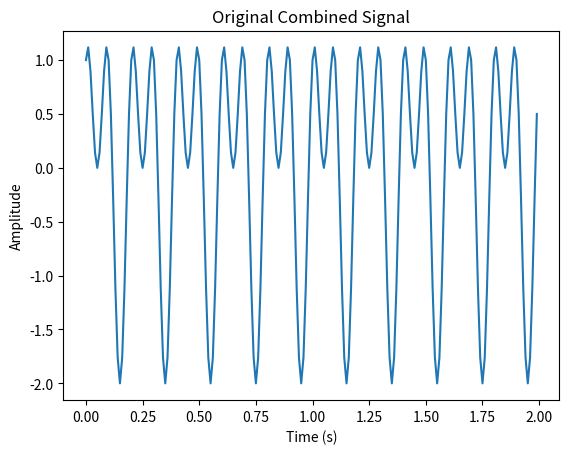
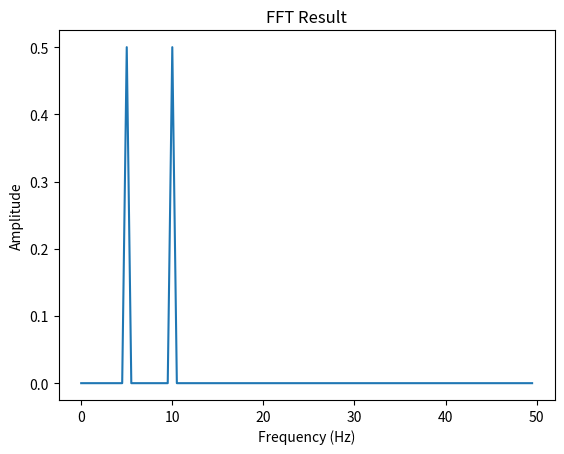

Python code for these plots, in order:
import numpy as np
import matplotlib.pyplot as plt

# Create a sample signal
frequency1 = 5  # Frequency of the sine and cosine waves (in Hz)
frequency2 = 10  # Frequency of the sine and cosine waves (in Hz)
sampling_rate = 100  # Sampling rate (in samples per second)
duration = 2  # Duration of the signal (in seconds)

t = np.linspace(0, duration, duration * sampling_rate, endpoint=False)  # Time vector
signal1 = np.sin(2 * np.pi * frequency1 * t)  # Sampled sine wave
signal2 = np.cos(2 * np.pi * frequency2 * t)  # Sampled cosine wave

# Combine the sine wave and the cosine wave
combined_signal = signal1 + signal2

# Perform the Fast Fourier Transform (FFT)
fft_result = np.fft.fft(combined_signal)
fft_frequency = np.fft.fftfreq(len(combined_signal), 1 / sampling_rate)

# Plot the original combined signal
plt.figure(1)
plt.plot(t, combined_signal)
plt.xlabel("Time (s)")
plt.ylabel("Amplitude")
plt.title("Original Combined Signal")

# Plot the FFT result (only the positive frequencies)
plt.figure(2)
plt.plot(fft_frequency[:len(fft_frequency)//2], np.abs(fft_result[:len(fft_result)//2]) / len(fft_result))
plt.xlabel("Frequency (Hz)")
plt.ylabel("Amplitude")
plt.title("FFT Result")

plt.show()